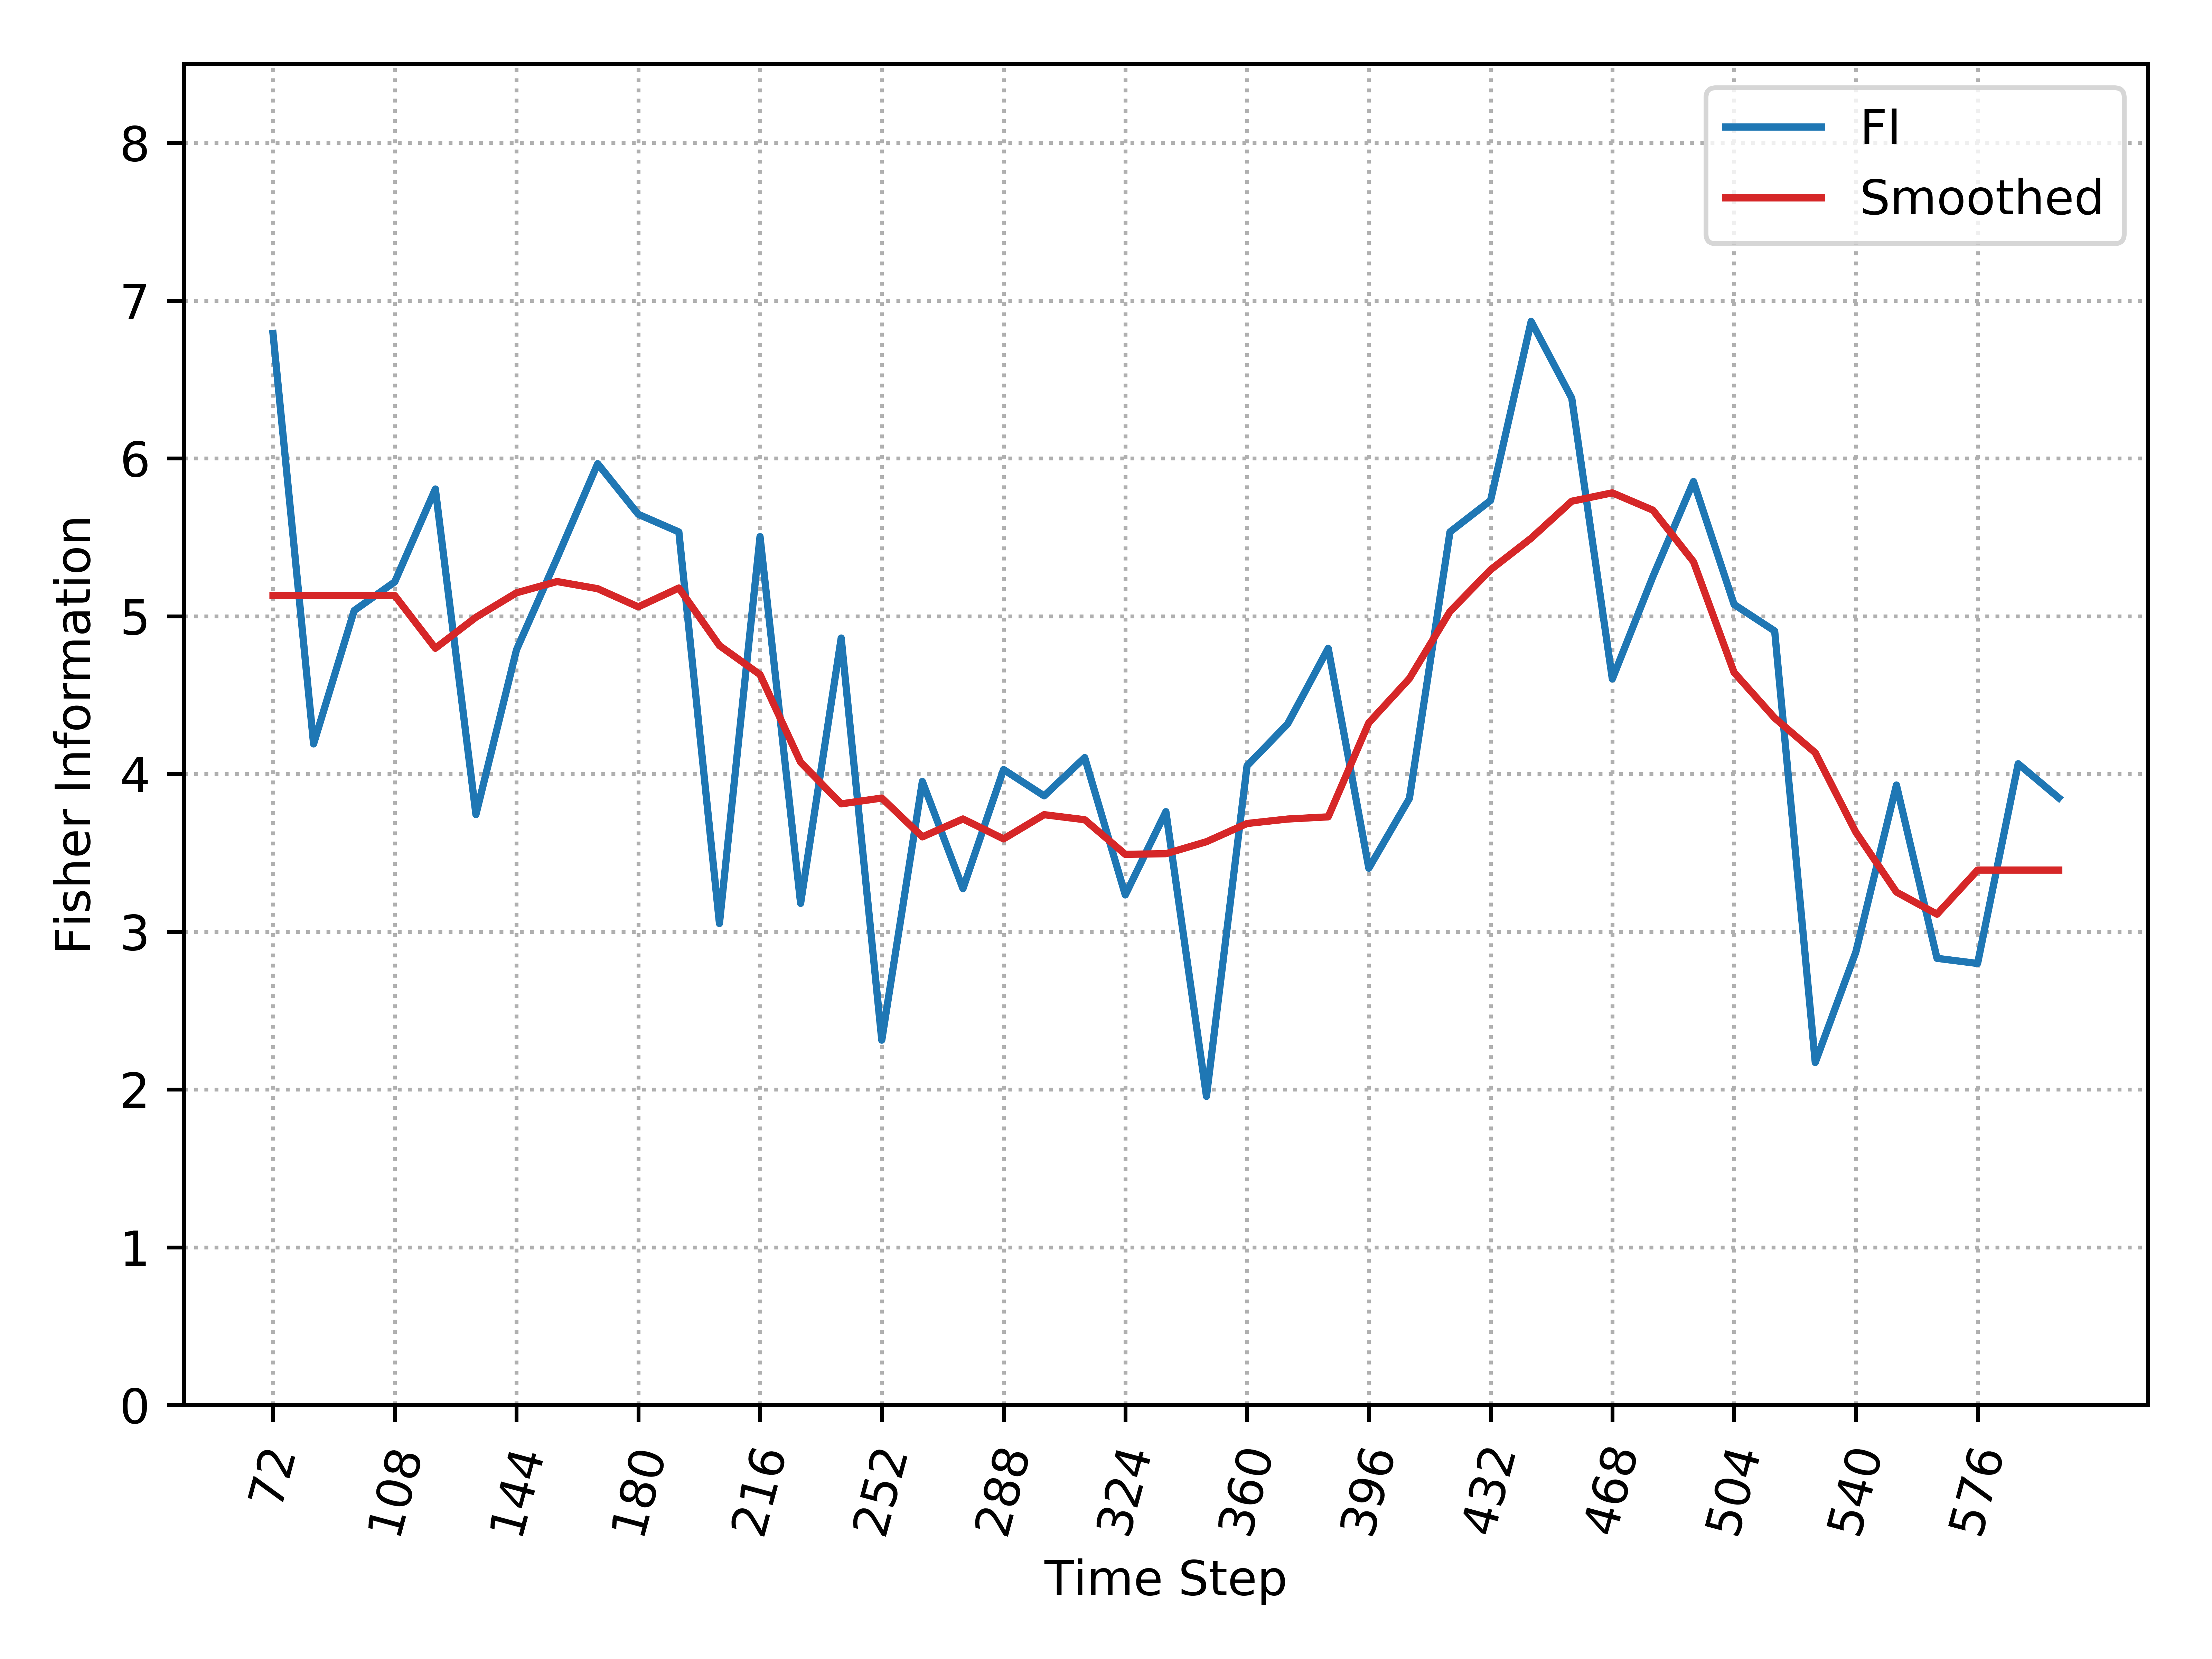

The data file committed next to this chart (first rows):
, Time_Step, FI, Smooth_FI
0, 72, 6.792, 5.13
1, 84, 4.19, 5.13
2, 96, 5.035, 5.13
3, 108, 5.217, 5.13
4, 120, 5.806, 4.796
5, 132, 3.742, 4.993
6, 144, 4.787, 5.148
7, 156, 5.368, 5.219
8, 168, 5.966, 5.174
9, 180, 5.646, 5.059
10, 192, 5.534, 5.178
11, 204, 3.052, 4.813
12, 216, 5.504, 4.629
13, 228, 3.179, 4.074
14, 240, 4.861, 3.81
15, 252, 2.312, 3.847
16, 264, 3.952, 3.601
17, 276, 3.272, 3.714
18, 288, 4.028, 3.588
19, 300, 3.861, 3.741
20, 312, 4.103, 3.71
21, 324, 3.233, 3.49
22, 336, 3.761, 3.494
23, 348, 1.956, 3.57
24, 360, 4.051, 3.686
25, 372, 4.317, 3.714
26, 384, 4.796, 3.728
27, 396, 3.402, 4.324
28, 408, 3.844, 4.604
29, 420, 5.534, 5.03
30, 432, 5.733, 5.294
31, 444, 6.868, 5.494
32, 456, 6.382, 5.728
33, 468, 4.602, 5.782
34, 480, 5.251, 5.672
35, 492, 5.853, 5.345
36, 504, 5.074, 4.643
37, 516, 4.906, 4.354
38, 528, 2.171, 4.134
39, 540, 2.871, 3.63
40, 552, 3.929, 3.251
41, 564, 2.831, 3.111
42, 576, 2.798, 3.39
43, 588, 4.064, 3.39
44, 600, 3.848, 3.39
